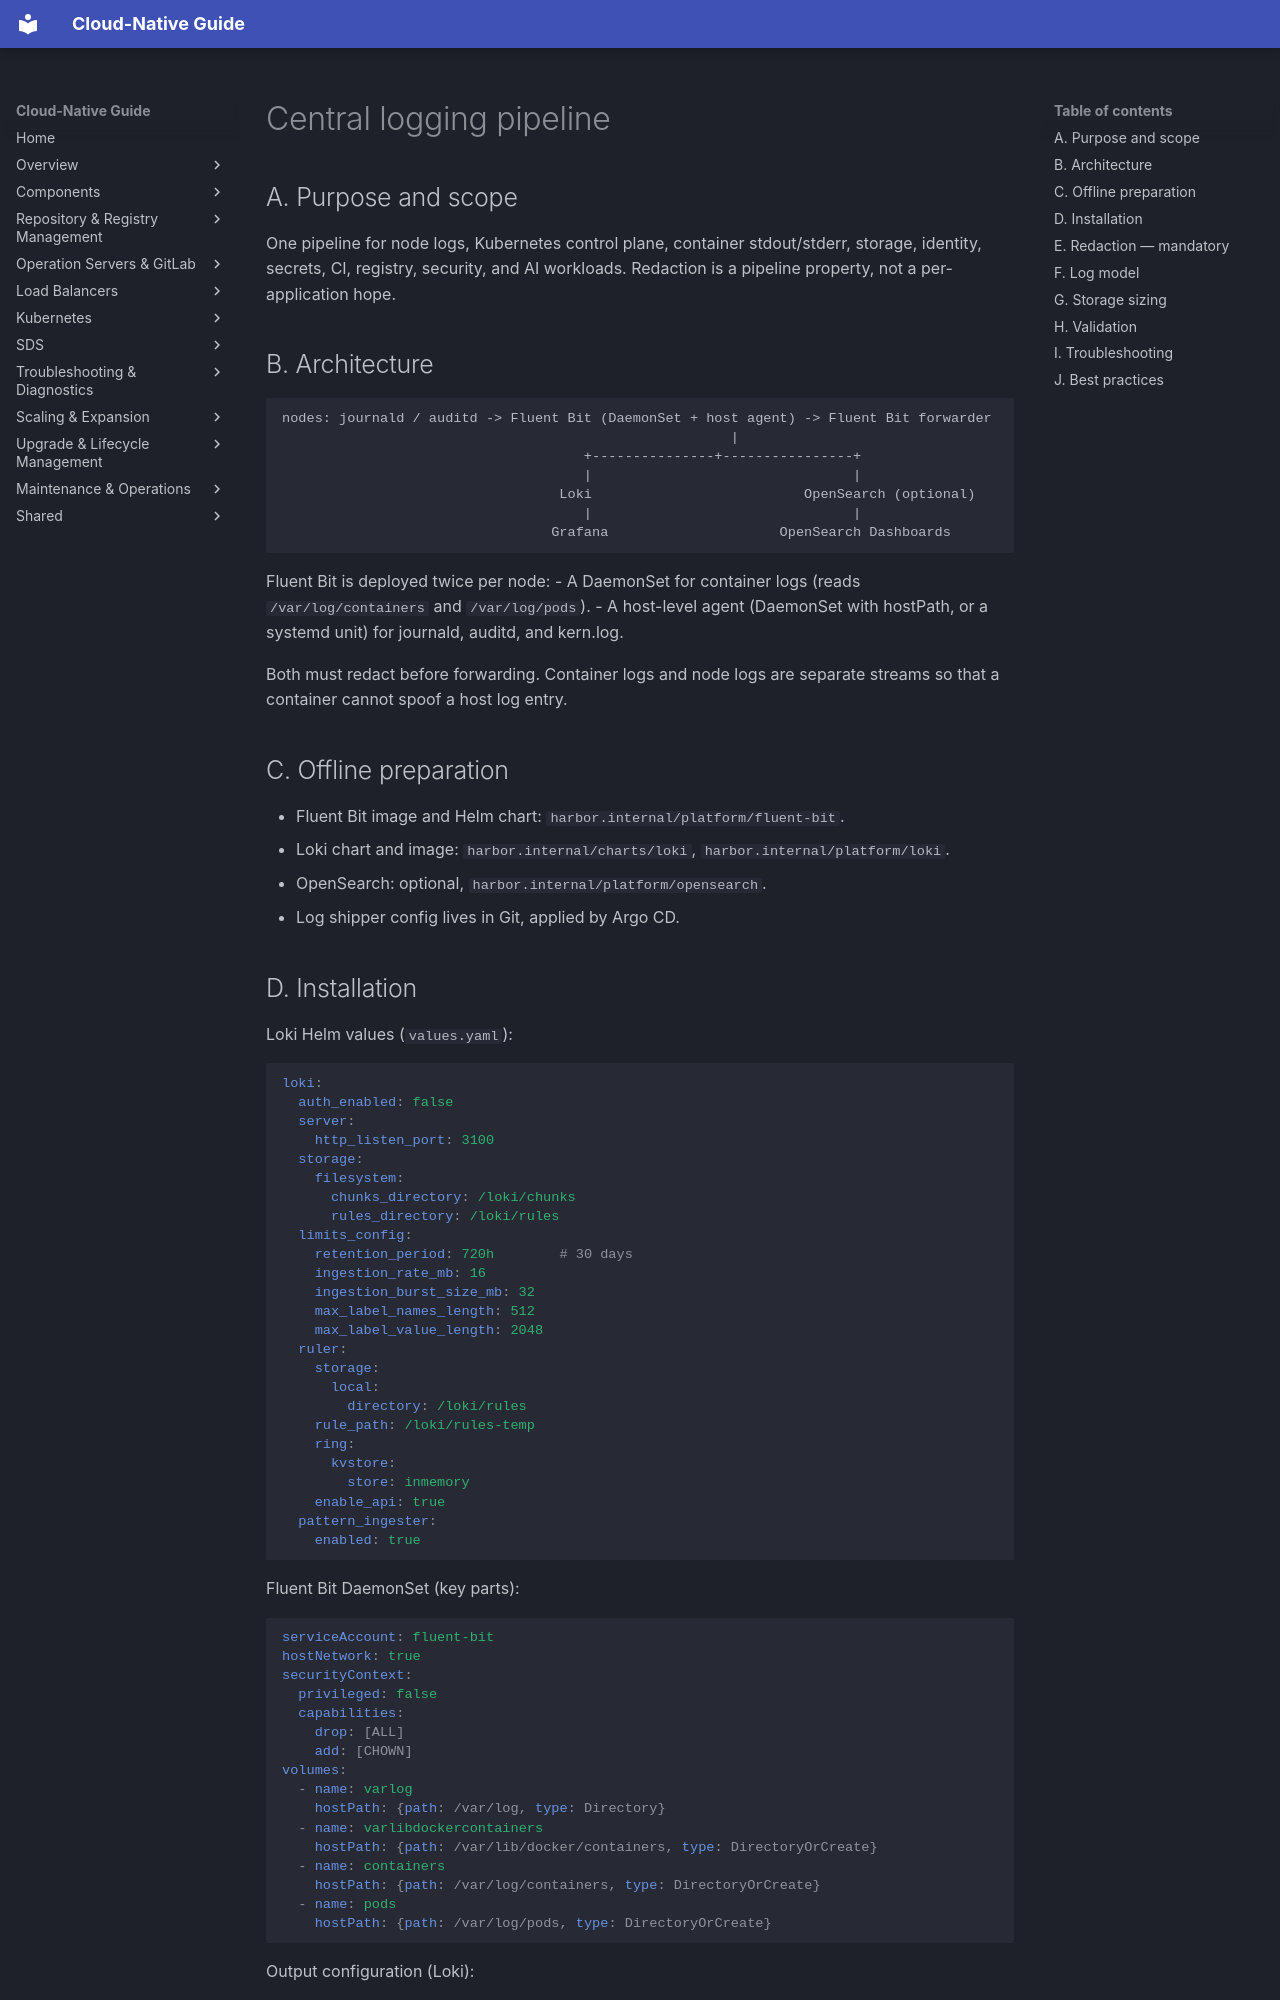

repository: DavoudTeimouri/cloud-native-guide · page: logging/log-pipeline/index.html · generator: mkdocs

# Central logging pipeline

## A. Purpose and scope

One pipeline for node logs, Kubernetes control plane, container stdout/stderr, storage, identity, secrets, CI, registry, security, and AI workloads. Redaction is a pipeline property, not a per-application hope.

## B. Architecture

```
nodes: journald / auditd -> Fluent Bit (DaemonSet + host agent) -> Fluent Bit forwarder
                                                       |
                                     +---------------+----------------+
                                     |                                |
                                  Loki                          OpenSearch (optional)
                                     |                                |
                                 Grafana                     OpenSearch Dashboards
```

Fluent Bit is deployed twice per node:
- A DaemonSet for container logs (reads `/var/log/containers` and `/var/log/pods`).
- A host-level agent (DaemonSet with hostPath, or a systemd unit) for journald, auditd, and kern.log.

Both must redact before forwarding. Container logs and node logs are separate streams so that a container cannot spoof a host log entry.

## C. Offline preparation

- Fluent Bit image and Helm chart: `harbor.internal/platform/fluent-bit`.
- Loki chart and image: `harbor.internal/charts/loki`, `harbor.internal/platform/loki`.
- OpenSearch: optional, `harbor.internal/platform/opensearch`.
- Log shipper config lives in Git, applied by Argo CD.

## D. Installation

Loki Helm values (`values.yaml`):

```yaml
loki:
  auth_enabled: false
  server:
    http_listen_port: 3100
  storage:
    filesystem:
      chunks_directory: /loki/chunks
      rules_directory: /loki/rules
  limits_config:
    retention_period: 720h        # 30 days
    ingestion_rate_mb: 16
    ingestion_burst_size_mb: 32
    max_label_names_length: 512
    max_label_value_length: 2048
  ruler:
    storage:
      local:
        directory: /loki/rules
    rule_path: /loki/rules-temp
    ring:
      kvstore:
        store: inmemory
    enable_api: true
  pattern_ingester:
    enabled: true
```

Fluent Bit DaemonSet (key parts):

```yaml
serviceAccount: fluent-bit
hostNetwork: true
securityContext:
  privileged: false
  capabilities:
    drop: [ALL]
    add: [CHOWN]
volumes:
  - name: varlog
    hostPath: {path: /var/log, type: Directory}
  - name: varlibdockercontainers
    hostPath: {path: /var/lib/docker/containers, type: DirectoryOrCreate}
  - name: containers
    hostPath: {path: /var/log/containers, type: DirectoryOrCreate}
  - name: pods
    hostPath: {path: /var/log/pods, type: DirectoryOrCreate}
```

Output configuration (Loki):

```ini
[OUTPUT]
    Name loki
    Match *
    Host loki-gateway.monitoring.svc
    Port 3100
    Labels job=fluent-bit,namespace=${K8S_NAMESPACE_NAME},pod=${K8S_POD_NAME},container=${K8S_CONTAINER_NAME}
    Retry_Limit False
    Line_Format json
```
